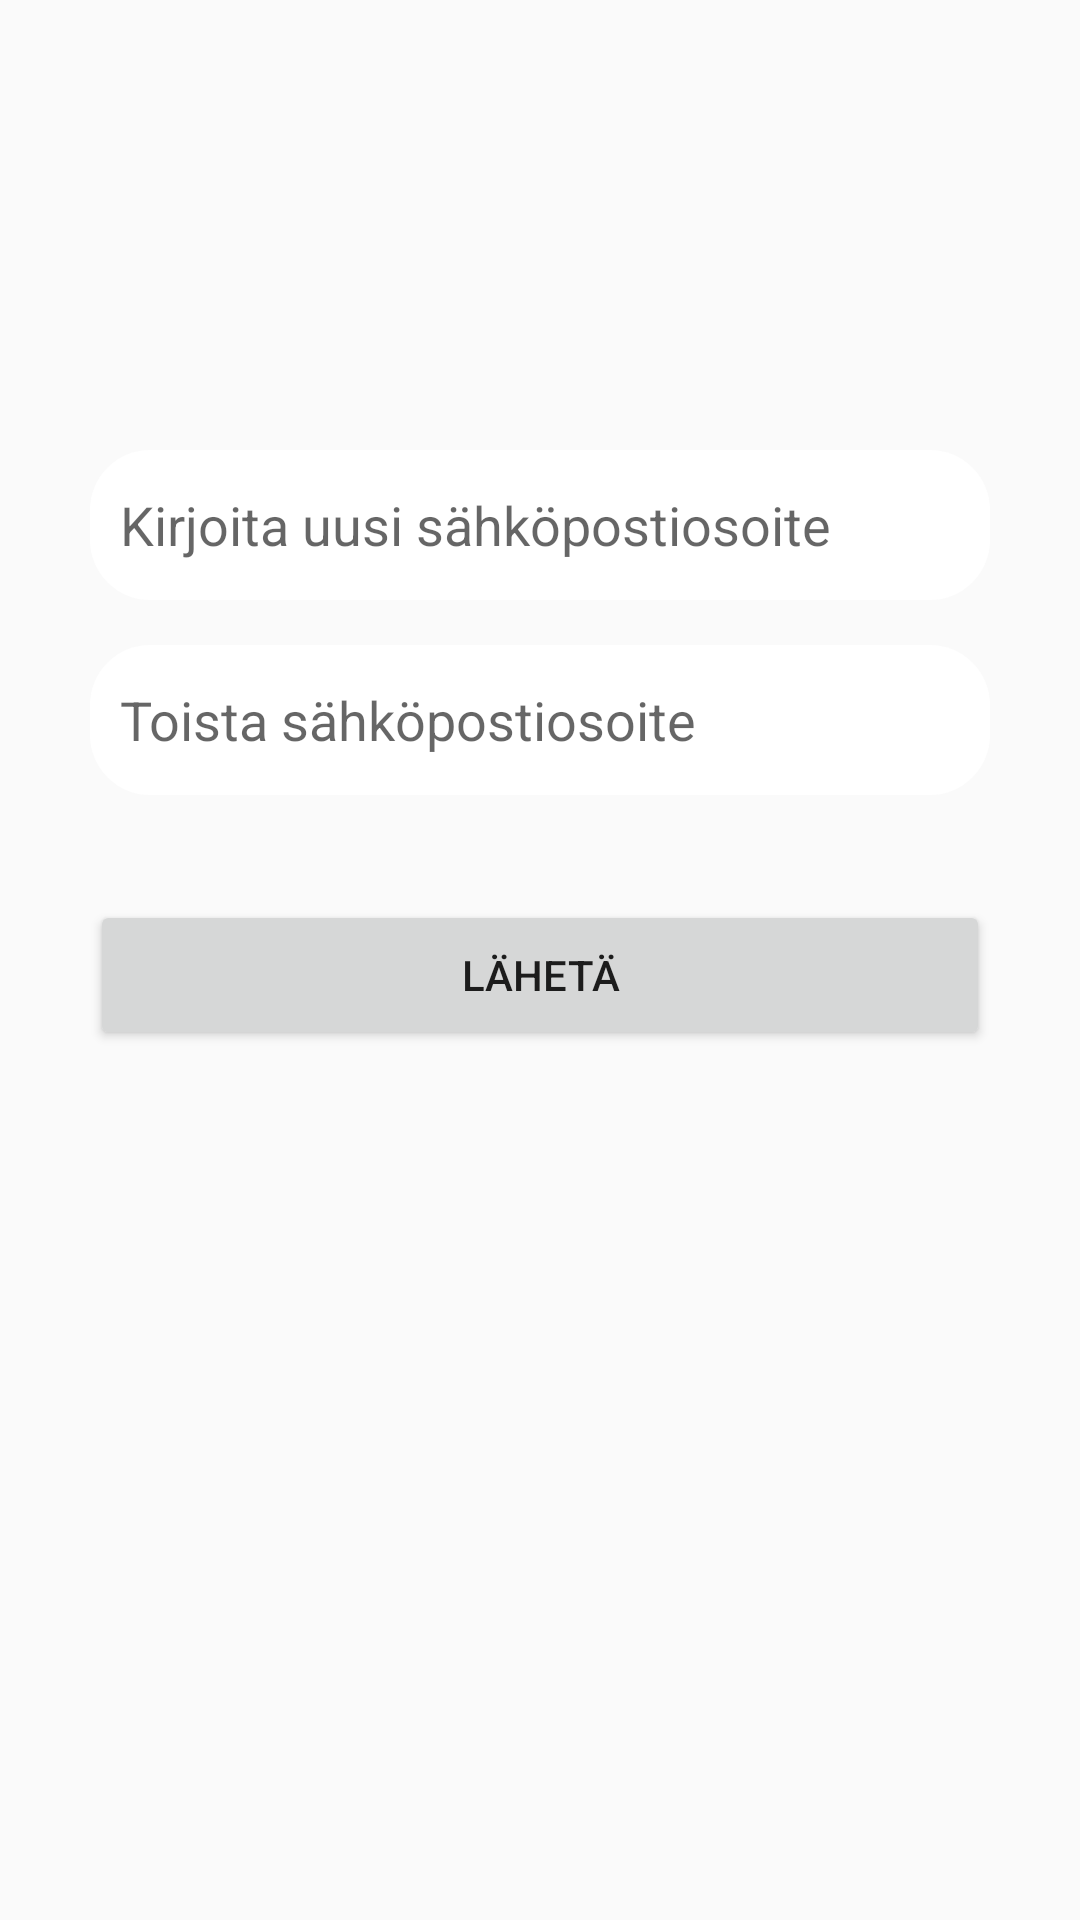

Android layout source for this screen:
<!-- AndroidManifest.xml: application theme AppTheme -->
<!-- res/layout/fragment_emailchange.xml -->
<?xml version="1.0" encoding="utf-8"?>
<RelativeLayout xmlns:android="http://schemas.android.com/apk/res/android"
    android:layout_width="match_parent" android:layout_height="match_parent"
    android:background="@drawable/lutfood_background">

    <EditText
        android:layout_width="300dp"
        android:layout_height="50dp"
        android:background="@drawable/edit_round"
        android:hint="Kirjoita uusi sähköpostiosoite"
        android:layout_centerHorizontal="true"
        android:layout_marginTop="150dp"
        android:paddingStart="10dp"
        android:drawableLeft="@drawable/ic_email"
        android:drawablePadding="10dp"
        android:id="@+id/new_email1"/>

    <EditText
        android:layout_width="300dp"
        android:layout_height="50dp"
        android:background="@drawable/edit_round"
        android:hint="Toista sähköpostiosoite"
        android:layout_centerHorizontal="true"
        android:layout_marginTop="215dp"
        android:paddingStart="10dp"
        android:drawableLeft="@drawable/ic_email"
        android:drawablePadding="10dp"
        android:id="@+id/new_email2"/>

    <Button
        android:layout_width="300dp"
        android:layout_height="50dp"
        android:text="Lähetä"
        android:layout_centerHorizontal="true"
        android:layout_marginTop="300dp"
        android:id="@+id/new_email_send"/>

    <TextView
        android:layout_width="300dp"
        android:layout_height="50dp"
        android:layout_centerHorizontal="true"
        android:layout_marginTop="400dp"
        android:id="@+id/changeEmailCurrentUser"
        android:gravity="center"/>

</RelativeLayout>
<!-- resources referenced by this layout -->
<resources>
  <!-- drawable edit_round (drawable) -->
  <?xml version="1.0" encoding="utf-8"?>
  <shape xmlns:android="http://schemas.android.com/apk/res/android"
      android:shape="rectangle">
  
      <solid android:color="#ffff"/>
      <corners android:radius="20dp"/>
  </shape>
  <style name="AppTheme" parent="Theme.AppCompat.Light.DarkActionBar">
          
          <item name="colorPrimary">@color/colorPrimary</item>
          <item name="colorPrimaryDark">@color/colorPrimaryDark</item>
          <item name="colorAccent">@color/colorAccent</item>
      </style>
  <color name="colorPrimary">#6200EE</color>
  <color name="colorPrimaryDark">#3700B3</color>
  <color name="colorAccent">#03DAC5</color>
</resources>
